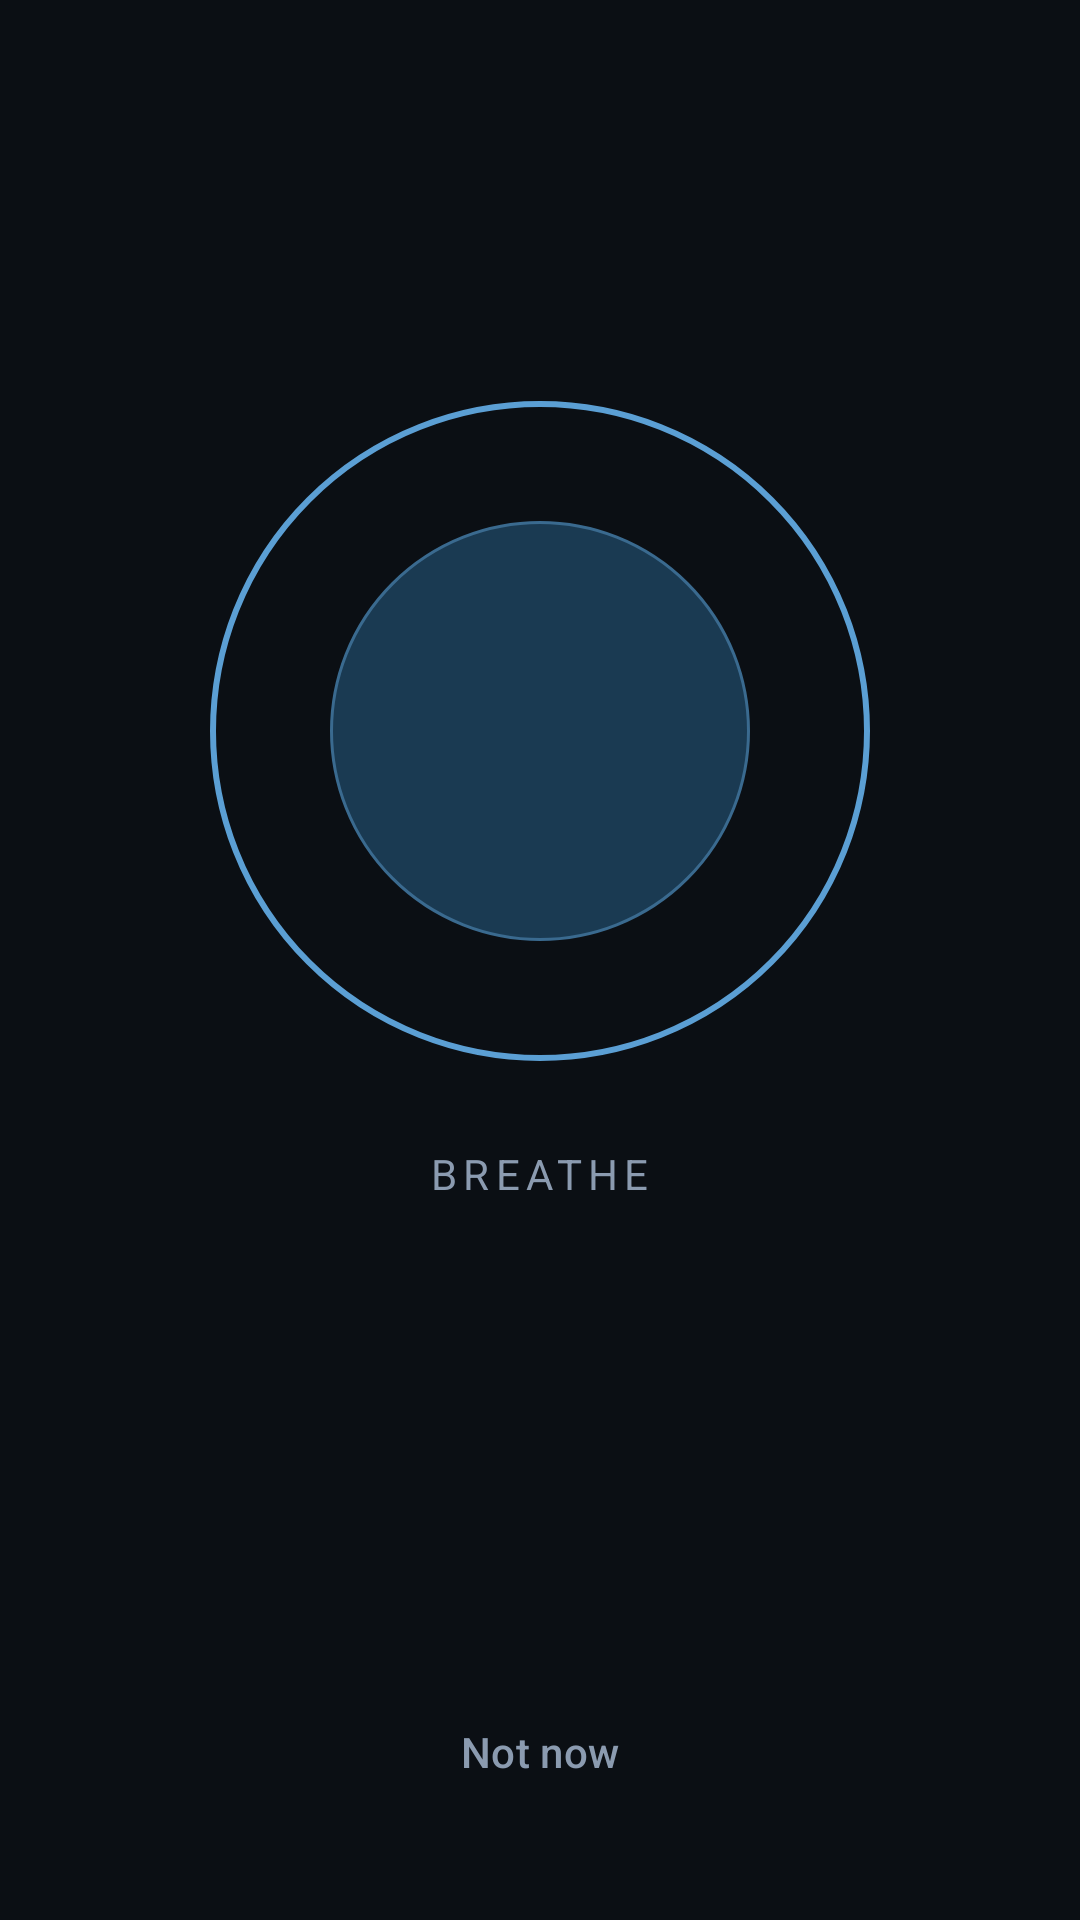

Write the Android layout XML for this screen, with the resource values it uses.
<!-- AndroidManifest.xml: activity theme Theme.Friction -->
<!-- res/layout/activity_gate.xml -->
<?xml version="1.0" encoding="utf-8"?>
<FrameLayout xmlns:android="http://schemas.android.com/apk/res/android"
    xmlns:app="http://schemas.android.com/apk/res-auto"
    xmlns:tools="http://schemas.android.com/tools"
    android:id="@+id/gateRoot"
    android:layout_width="match_parent"
    android:layout_height="match_parent"
    android:background="@color/friction_bg"
    android:clickable="true"
    android:focusable="true">

    
    <LinearLayout
        android:id="@+id/phaseBreathe"
        android:layout_width="match_parent"
        android:layout_height="match_parent"
        android:gravity="center_horizontal"
        android:orientation="vertical"
        android:padding="32dp">

        <View
            android:layout_width="0dp"
            android:layout_height="0dp"
            android:layout_weight="1" />

        <FrameLayout
            android:layout_width="220dp"
            android:layout_height="220dp"
            android:layout_gravity="center_horizontal">

            <View
                android:id="@+id/breathOuter"
                android:layout_width="220dp"
                android:layout_height="220dp"
                android:layout_gravity="center"
                android:background="@drawable/bg_breath_outer" />

            <View
                android:id="@+id/breathInner"
                android:layout_width="140dp"
                android:layout_height="140dp"
                android:layout_gravity="center"
                android:background="@drawable/bg_breath_inner" />

            <TextView
                android:id="@+id/countdownText"
                android:layout_width="wrap_content"
                android:layout_height="wrap_content"
                android:layout_gravity="center"
                android:textColor="@color/friction_text"
                android:textSize="48sp"
                android:textStyle="bold"
                tools:text="10" />
        </FrameLayout>

        <TextView
            android:id="@+id/breathLabel"
            android:layout_width="wrap_content"
            android:layout_height="wrap_content"
            android:layout_marginTop="28dp"
            android:letterSpacing="0.15"
            android:text="@string/overlay_breathe"
            android:textAllCaps="true"
            android:textColor="@color/friction_text_secondary"
            android:textSize="14sp" />

        <TextView
            android:id="@+id/targetAppLabel"
            android:layout_width="wrap_content"
            android:layout_height="wrap_content"
            android:layout_marginTop="8dp"
            android:textColor="@color/friction_text"
            android:textSize="16sp"
            tools:text="Pausing before TikTok" />

        <TextView
            android:id="@+id/attemptsBreathe"
            android:layout_width="wrap_content"
            android:layout_height="wrap_content"
            android:layout_marginTop="10dp"
            android:textColor="@color/friction_primary"
            android:textSize="13sp"
            tools:text="3 attempts in the last 24 hours" />

        <View
            android:layout_width="0dp"
            android:layout_height="0dp"
            android:layout_weight="1" />

        <com.google.android.material.button.MaterialButton
            android:id="@+id/notNowButton"
            style="@style/Widget.Material3.Button.TextButton"
            android:layout_width="match_parent"
            android:layout_height="48dp"
            android:text="@string/overlay_not_now"
            android:textAllCaps="false"
            android:textColor="@color/friction_text_secondary" />
    </LinearLayout>

    
    <LinearLayout
        android:id="@+id/phaseConfirm"
        android:layout_width="match_parent"
        android:layout_height="match_parent"
        android:gravity="center_horizontal"
        android:orientation="vertical"
        android:padding="32dp"
        android:visibility="gone"
        tools:visibility="gone">

        <View
            android:layout_width="0dp"
            android:layout_height="0dp"
            android:layout_weight="1" />

        <TextView
            android:id="@+id/confirmQuestion"
            android:layout_width="match_parent"
            android:layout_height="wrap_content"
            android:gravity="center"
            android:lineSpacingMultiplier="1.25"
            android:textColor="@color/friction_text"
            android:textSize="26sp"
            android:textStyle="bold"
            tools:text="Do you really want to open TikTok?" />

        <TextView
            android:id="@+id/attemptsConfirm"
            android:layout_width="wrap_content"
            android:layout_height="wrap_content"
            android:layout_marginTop="14dp"
            android:textColor="@color/friction_primary"
            android:textSize="14sp"
            tools:text="3 attempts in the last 24 hours" />

        <TextView
            android:layout_width="match_parent"
            android:layout_height="wrap_content"
            android:layout_marginTop="12dp"
            android:gravity="center"
            android:text="@string/overlay_confirm_hint"
            android:textColor="@color/friction_text_secondary"
            android:textSize="14sp" />

        <View
            android:layout_width="0dp"
            android:layout_height="0dp"
            android:layout_weight="1" />

        
        <com.google.android.material.button.MaterialButton
            android:id="@+id/noButton"
            style="@style/Widget.Material3.Button"
            android:layout_width="match_parent"
            android:layout_height="56dp"
            android:text="@string/overlay_no"
            android:textAllCaps="false"
            app:backgroundTint="@color/friction_primary" />

        <com.google.android.material.button.MaterialButton
            android:id="@+id/yesButton"
            style="@style/Widget.Material3.Button.TextButton"
            android:layout_width="match_parent"
            android:layout_height="56dp"
            android:layout_marginTop="8dp"
            android:text="@string/overlay_yes"
            android:textAllCaps="false"
            android:textColor="@color/friction_text_secondary" />
    </LinearLayout>
</FrameLayout>
<!-- resources referenced by this layout -->
<resources>
  <color name="friction_bg">#0B0F14</color>
  <color name="friction_primary">#5B9FD4</color>
  <color name="friction_text">#E8EEF5</color>
  <color name="friction_text_secondary">#8B9BB0</color>
  <!-- drawable bg_breath_inner (drawable) -->
  <?xml version="1.0" encoding="utf-8"?>
  <shape xmlns:android="http://schemas.android.com/apk/res/android"
      android:shape="oval">
      <solid android:color="@color/friction_breath_fill" />
      <stroke
          android:width="1dp"
          android:color="@color/friction_primary_dim" />
  </shape>
  <!-- drawable bg_breath_outer (drawable) -->
  <?xml version="1.0" encoding="utf-8"?>
  <shape xmlns:android="http://schemas.android.com/apk/res/android"
      android:shape="oval">
      <stroke
          android:width="2dp"
          android:color="@color/friction_breath_ring" />
      <solid android:color="#00000000" />
  </shape>
  <string name="overlay_breathe">Breathe</string>
  <string name="overlay_confirm_hint">Take a second. You can always come back later.</string>
  <string name="overlay_no">No</string>
  <string name="overlay_not_now">Not now</string>
  <string name="overlay_yes">Yes</string>
  <style name="Theme.Friction" parent="Theme.Material3.Dark.NoActionBar">
          <item name="colorPrimary">@color/friction_primary</item>
          <item name="colorPrimaryContainer">@color/friction_primary_dim</item>
          <item name="colorOnPrimary">@color/white</item>
          <item name="colorSecondary">@color/friction_accent</item>
          <item name="colorSurface">@color/friction_surface</item>
          <item name="colorOnSurface">@color/friction_text</item>
          <item name="android:colorBackground">@color/friction_bg</item>
          <item name="android:statusBarColor">@color/friction_bg</item>
          <item name="android:navigationBarColor">@color/friction_bg</item>
          <item name="android:windowLightStatusBar">false</item>
      </style>
  <color name="friction_breath_fill">#1A3A52</color>
  <color name="friction_primary_dim">#3A6A8F</color>
  <color name="friction_breath_ring">#5B9FD4</color>
  <color name="white">#FFFFFF</color>
  <color name="friction_accent">#7EC8A3</color>
  <color name="friction_surface">#151B24</color>
</resources>
